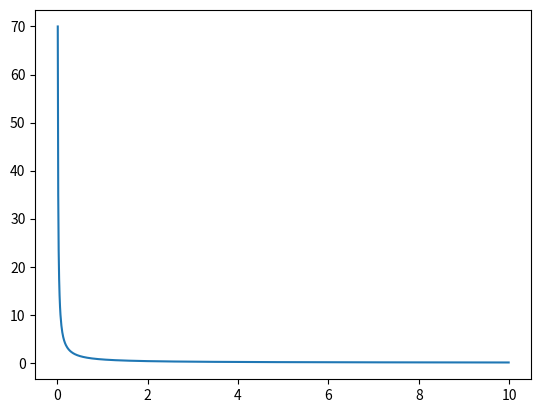

Write the Python code that produced this figure.
import matplotlib.pyplot as plt
import numpy as np

def hyperbola(k):

    x = np.arange(.01, 10, 0.01)
    y = k/x

    plt.plot(x,y,label = 'gang bang')
    plt.savefig('fig_6.png')

if  __name__ == '__main__':
    hyperbola(.7)